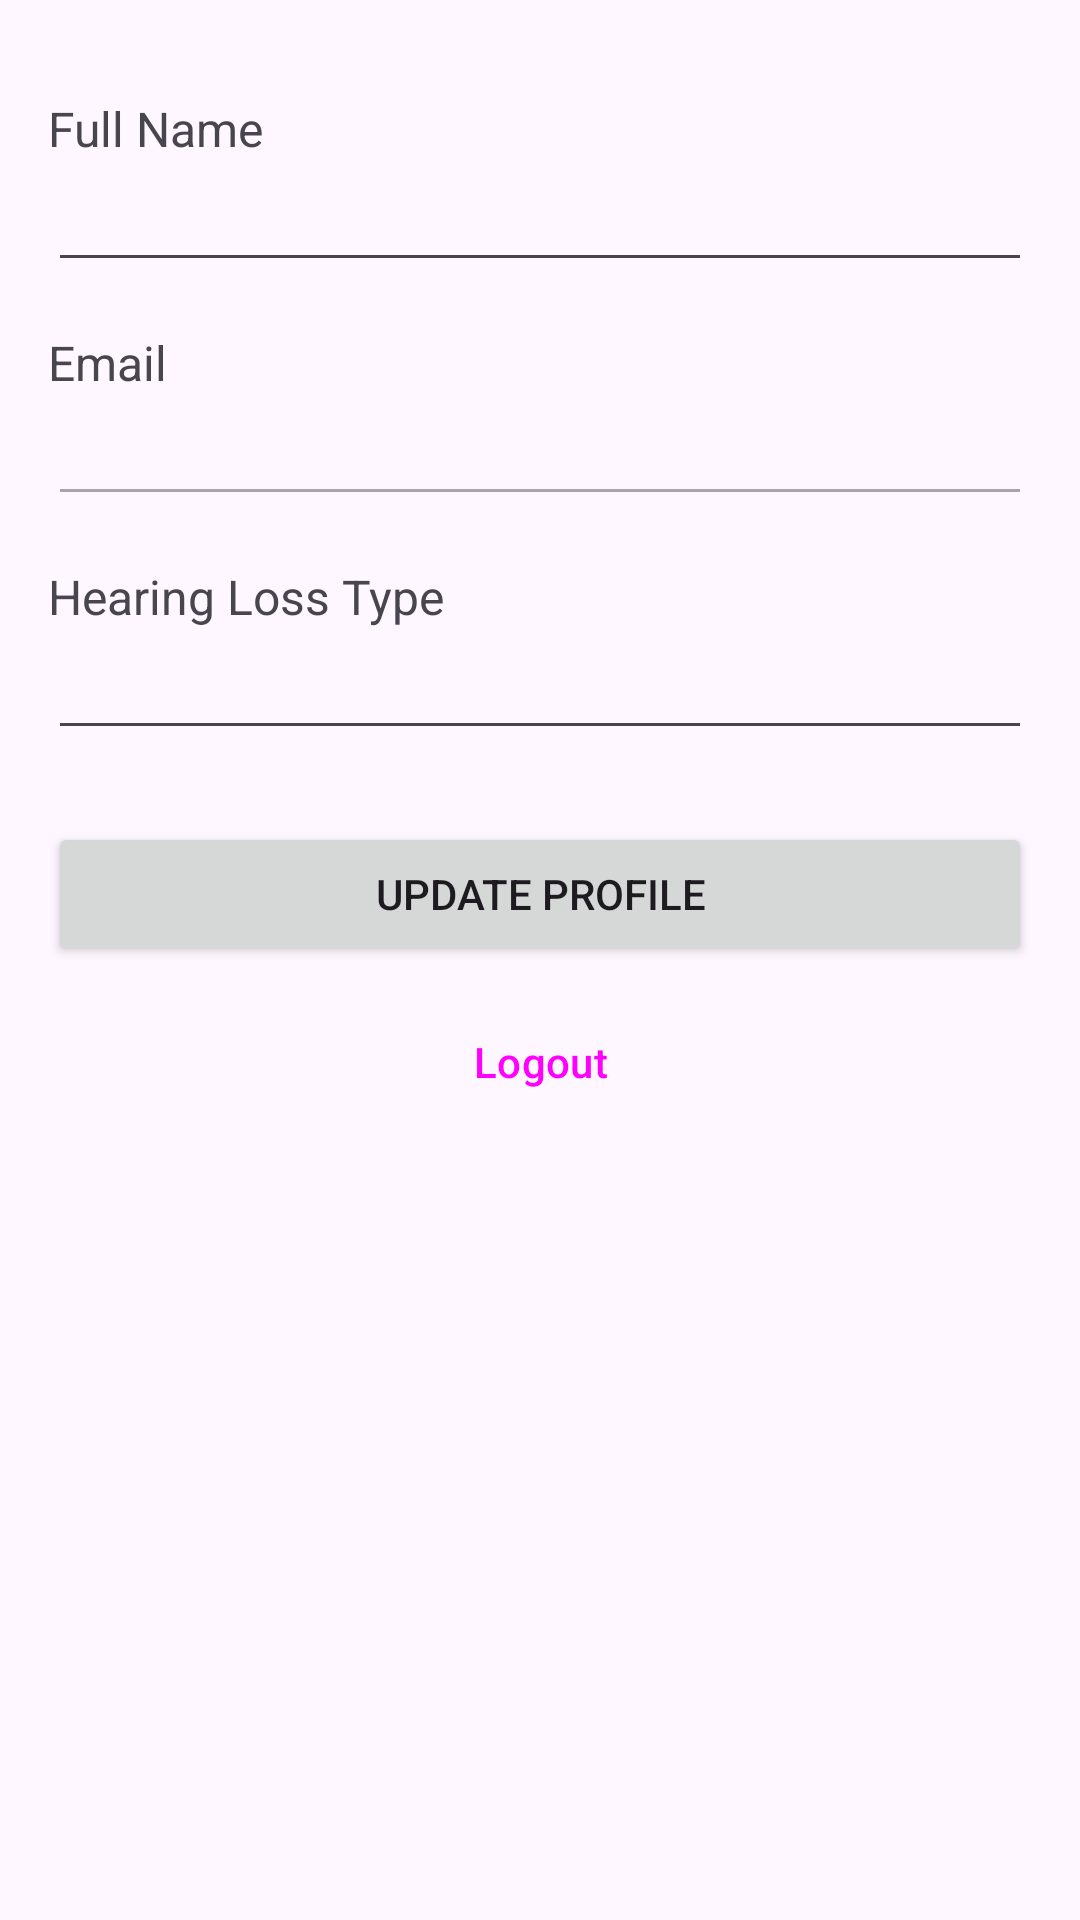

Layout XML and referenced resources for this Android screen:
<!-- AndroidManifest.xml: application theme Theme.HearingAidController -->
<!-- res/layout/fragment_profile.xml -->
<?xml version="1.0" encoding="utf-8"?>
<LinearLayout xmlns:android="http://schemas.android.com/apk/res/android"
    xmlns:tools="http://schemas.android.com/tools"
    android:layout_width="match_parent"
    android:layout_height="match_parent"
    android:orientation="vertical"
    tools:context=".ProfileFragment"
    android:padding="16dp">

    
    <TextView
        android:layout_width="wrap_content"
        android:layout_height="wrap_content"
        android:text="Full Name"
        android:textSize="16sp"
        android:layout_marginTop="16dp"/>

    <EditText
        android:id="@+id/editFullName"
        android:layout_width="match_parent"
        android:layout_height="wrap_content"
        android:inputType="textPersonName"
        android:padding="8dp"/>

    <TextView
        android:layout_width="wrap_content"
        android:layout_height="wrap_content"
        android:text="Email"
        android:textSize="16sp"
        android:layout_marginTop="16dp"/>

    <EditText
        android:id="@+id/editEmail"
        android:layout_width="match_parent"
        android:layout_height="wrap_content"
        android:inputType="textEmailAddress"
        android:padding="8dp"
        android:enabled="false"/>

    <TextView
        android:layout_width="wrap_content"
        android:layout_height="wrap_content"
        android:text="Hearing Loss Type"
        android:textSize="16sp"
        android:layout_marginTop="16dp"/>

    <EditText
        android:id="@+id/editHearingLoss"
        android:layout_width="match_parent"
        android:layout_height="wrap_content"
        android:inputType="text"
        android:padding="8dp"/>

    <Button
        android:id="@+id/btnUpdate"
        android:layout_width="match_parent"
        android:layout_height="wrap_content"
        android:text="Update Profile"
        android:layout_marginTop="24dp"/>

    <Button
        android:id="@+id/btnLogout"
        android:layout_width="match_parent"
        android:layout_height="wrap_content"
        android:text="Logout"
        android:layout_marginTop="8dp"
        style="?attr/materialButtonOutlinedStyle"/>

</LinearLayout>
<!-- resources referenced by this layout -->
<resources>
  <style name="Theme.HearingAidController" parent="Base.Theme.HearingAidController" />
  <style name="Base.Theme.HearingAidController" parent="Theme.Material3.DayNight.NoActionBar">
          
          
          <item name="colorPrimary">#ad46ff</item>
          <item name="colorPrimaryVariant">#8200db</item>
          <item name="colorOnPrimary">@color/white</item>
          <item name="colorSecondary">#96f7e4</item>
          <item name="colorSecondaryVariant">#00786f</item>
          <item name="colorOnSecondary">@color/black</item>
          <item name="android:statusBarColor">?attr/colorPrimaryVariant</item>
      </style>
  <!-- not gathered from this repository: default colours our renderer supplied (Android Studio template values) -->
  <color name="black">#FF000000</color>
  <color name="white">#FFFFFFFF</color>
</resources>
